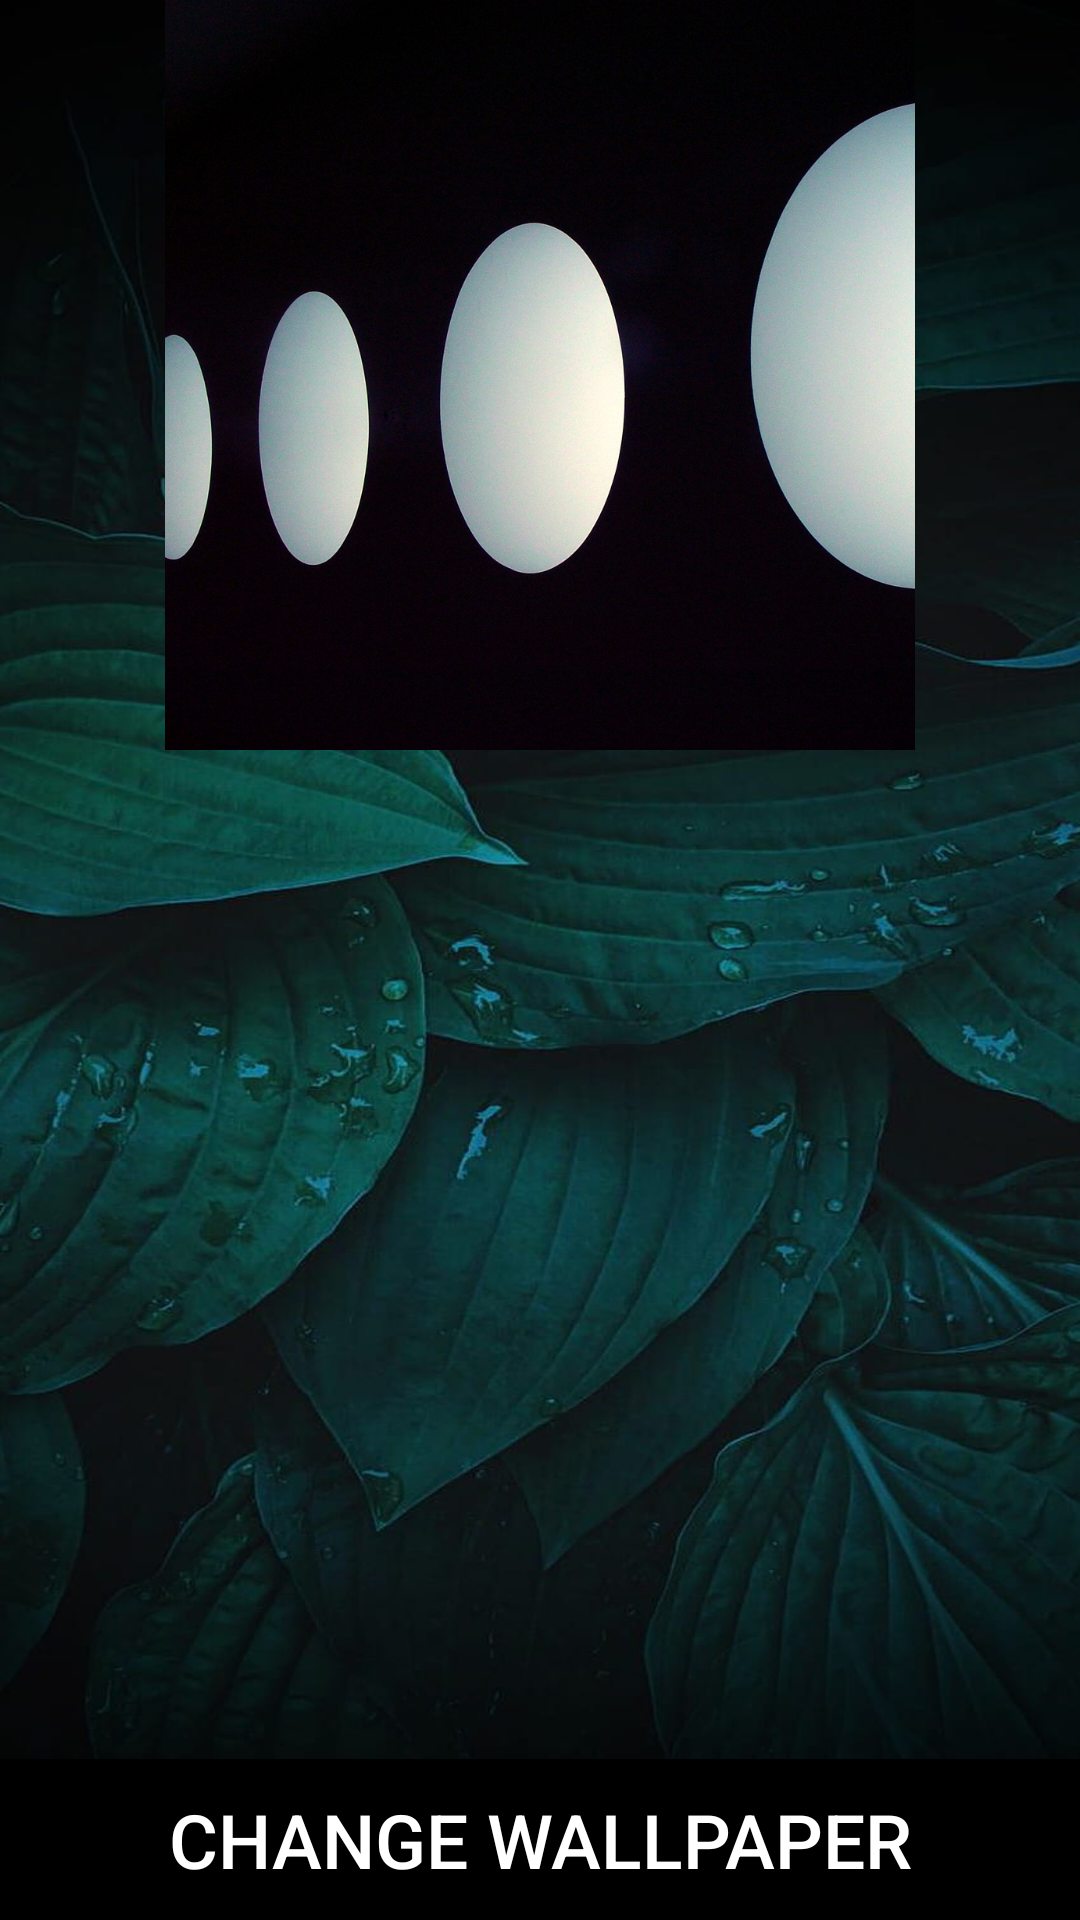

Android layout source for this screen:
<!-- AndroidManifest.xml: application theme Theme.FinalAssignment -->
<!-- res/layout/fragment_first.xml -->
<?xml version="1.0" encoding="utf-8"?>
<androidx.constraintlayout.widget.ConstraintLayout xmlns:android="http://schemas.android.com/apk/res/android"
    android:layout_width="match_parent"
    android:layout_height="match_parent"
    xmlns:app="http://schemas.android.com/apk/res-auto"
    android:background="@drawable/back_image2"
    >

    <ImageView
        android:layout_width="300dp"
        android:layout_height="250dp"
        app:layout_constraintLeft_toLeftOf="parent"
        app:layout_constraintRight_toRightOf="parent"
        app:layout_constraintTop_toTopOf="parent"
        android:id="@+id/iv_big_picture"
        android:src="@drawable/pic1">

    </ImageView>

    <HorizontalScrollView
        android:id="@+id/hsv_view"
        android:layout_width="match_parent"
        android:layout_height="0dp"
        android:layout_marginTop="15dp"
        android:orientation="horizontal"
        app:layout_constraintBottom_toTopOf="@+id/tv_changeable_text"
        app:layout_constraintEnd_toEndOf="parent"
        app:layout_constraintLeft_toLeftOf="parent"
        app:layout_constraintRight_toRightOf="parent"
        app:layout_constraintStart_toStartOf="parent"
        app:layout_constraintTop_toBottomOf="@+id/iv_big_picture">

        <LinearLayout
            android:id="@+id/ll_view"
            android:layout_width="wrap_content"
            android:layout_height="match_parent"
            android:orientation="horizontal">

        </LinearLayout>
    </HorizontalScrollView>

    <TextView
        android:layout_width="wrap_content"
        android:layout_height="wrap_content"
        app:layout_constraintLeft_toLeftOf="parent"
        app:layout_constraintRight_toRightOf="parent"
        app:layout_constraintBottom_toTopOf="@+id/btn_change_wallpaper"
        android:id="@+id/tv_changeable_text"
        android:textSize="18sp">

    </TextView>

    <Button
        android:layout_width="match_parent"
        android:layout_height="wrap_content"
        android:id="@+id/btn_change_wallpaper"
        app:layout_constraintLeft_toLeftOf="parent"
        app:layout_constraintRight_toRightOf="parent"
        app:layout_constraintBottom_toBottomOf="parent"
        android:text="Change Wallpaper"
        android:background="@color/black"
        android:padding="10dp"
        android:textSize="25sp"
        android:textColor="@color/white">
    </Button>
</androidx.constraintlayout.widget.ConstraintLayout>
<!-- resources referenced by this layout -->
<resources>
  <color name="black">#FF000000</color>
  <color name="white">#FFFFFFFF</color>
  <!-- drawable back_image2: jpg bitmap (drawable, 101881 bytes) -->
  <!-- drawable pic1: jpg bitmap (drawable-v24, 899419 bytes) -->
  <style name="Theme.FinalAssignment" parent="Theme.MaterialComponents.DayNight.NoActionBar">
          
          <item name="colorPrimary">@color/purple_500</item>
          <item name="colorPrimaryVariant">@color/purple_700</item>
          <item name="colorOnPrimary">@color/white</item>
          
          <item name="colorSecondary">@color/teal_200</item>
          <item name="colorSecondaryVariant">@color/teal_700</item>
          <item name="colorOnSecondary">@color/black</item>
          
          <item name="android:statusBarColor">?attr/colorPrimaryVariant</item>
          
      </style>
  <color name="purple_500">#FF6200EE</color>
  <color name="purple_700">#FF3700B3</color>
  <color name="teal_200">#FF03DAC5</color>
  <color name="teal_700">#FF018786</color>
</resources>
